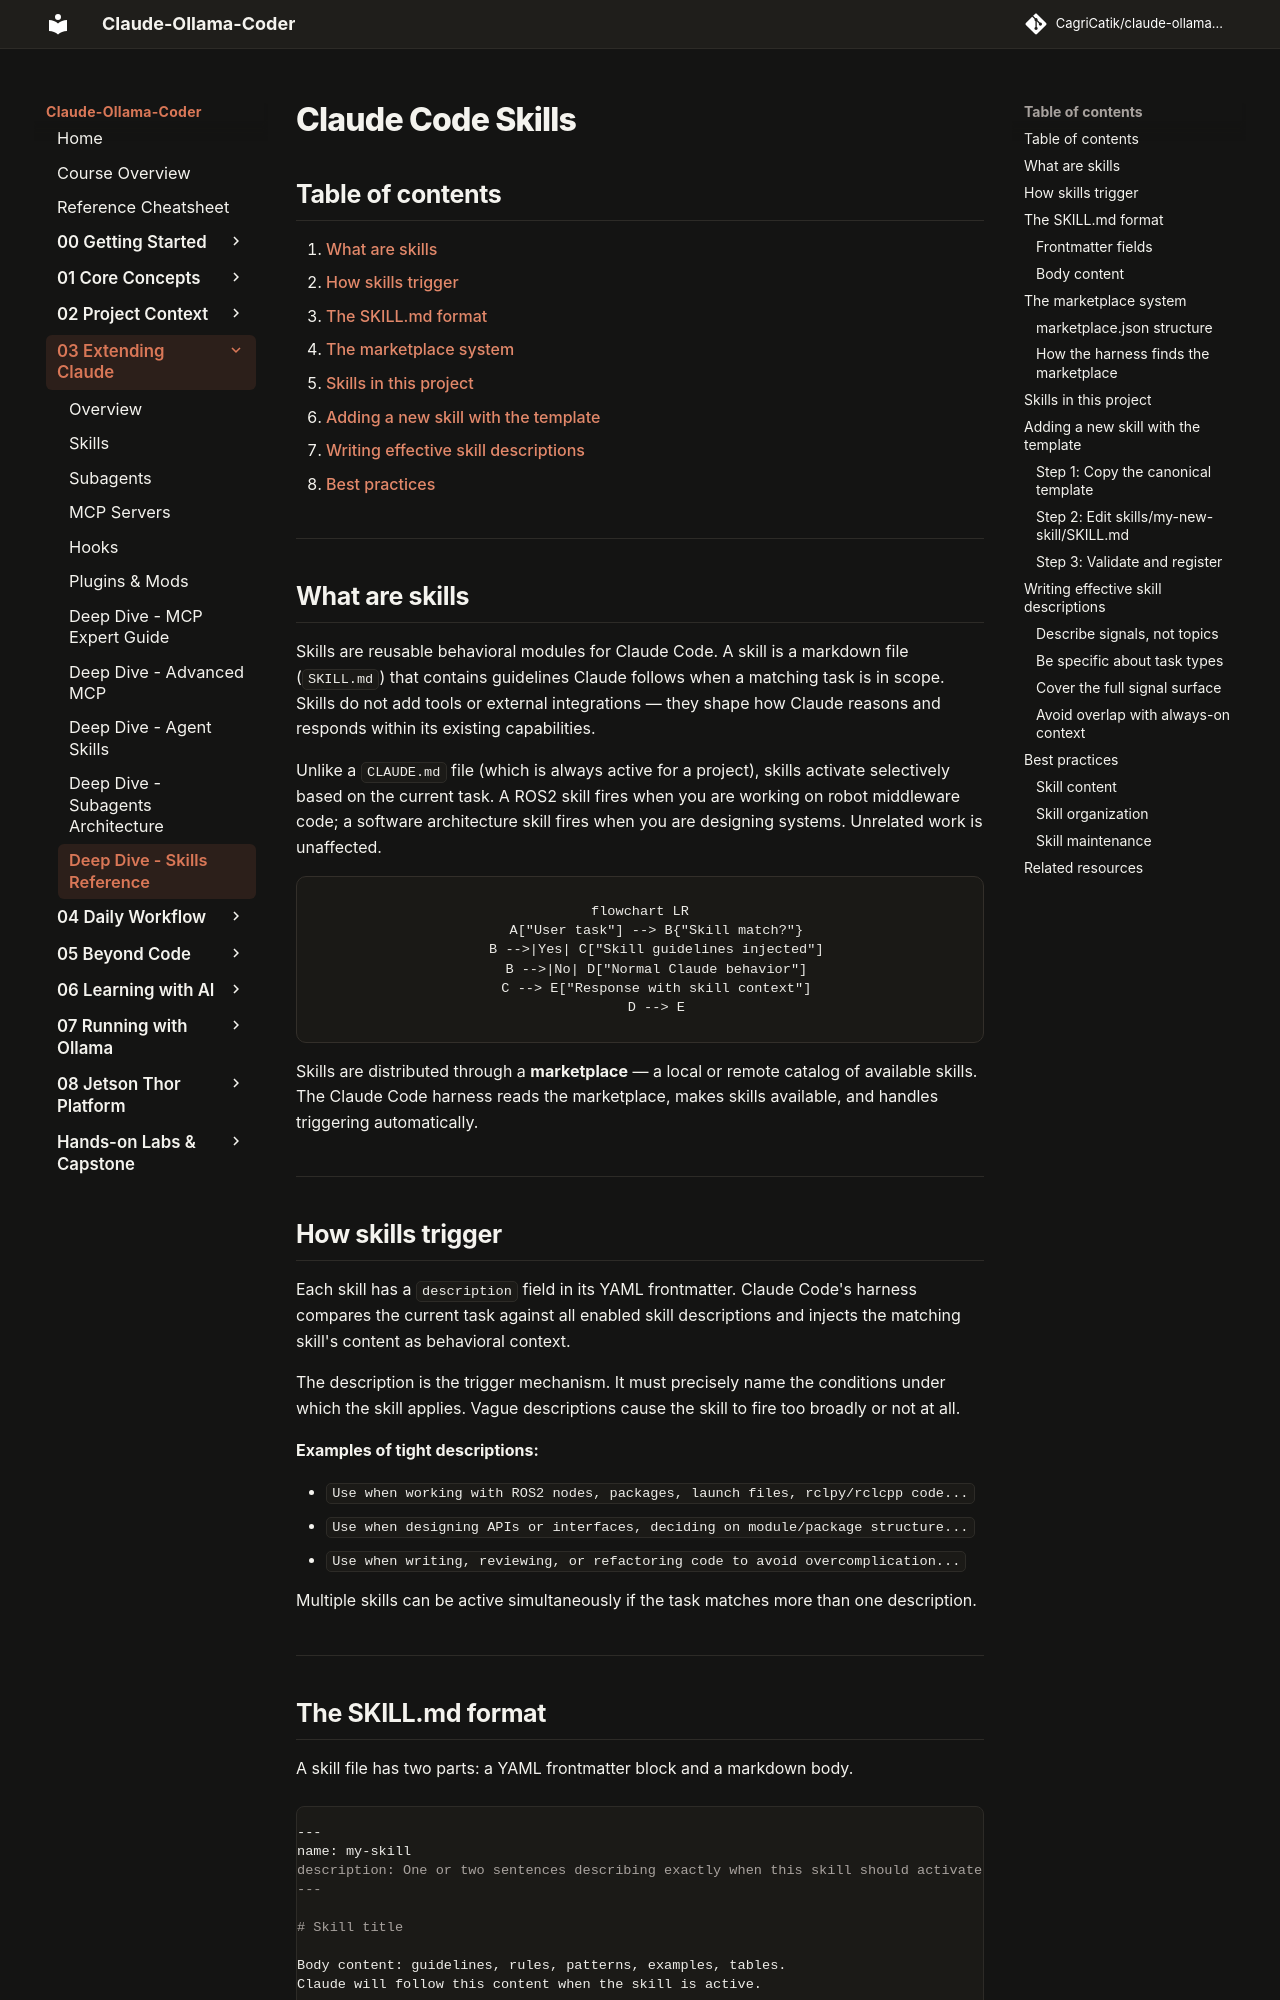

repository: CagriCatik/claude-ollama-coder · page: tutorials/03-extending-claude/10-skills-deep-dive/index.html · generator: mkdocs

# Claude Code Skills

## Table of contents

1. [What are skills](#what-are-skills)
2. [How skills trigger](#how-skills-trigger)
3. [The SKILL.md format](#the-skillmd-format)
4. [The marketplace system](#the-marketplace-system)
5. [Skills in this project](#skills-in-this-project)
6. [Adding a new skill with the template](#adding-a-new-skill-with-the-template)
7. [Writing effective skill descriptions](#writing-effective-skill-descriptions)
8. [Best practices](#best-practices)

---

## What are skills

Skills are reusable behavioral modules for Claude Code. A skill is a markdown file (`SKILL.md`) that contains guidelines Claude follows when a matching task is in scope. Skills do not add tools or external integrations — they shape how Claude reasons and responds within its existing capabilities.

Unlike a `CLAUDE.md` file (which is always active for a project), skills activate selectively based on the current task. A ROS2 skill fires when you are working on robot middleware code; a software architecture skill fires when you are designing systems. Unrelated work is unaffected.

```mermaid
flowchart LR
    A["User task"] --> B{"Skill match?"}
    B -->|Yes| C["Skill guidelines injected"]
    B -->|No| D["Normal Claude behavior"]
    C --> E["Response with skill context"]
    D --> E
```

Skills are distributed through a **marketplace** — a local or remote catalog of available skills. The Claude Code harness reads the marketplace, makes skills available, and handles triggering automatically.

---

## How skills trigger

Each skill has a `description` field in its YAML frontmatter. Claude Code's harness compares the current task against all enabled skill descriptions and injects the matching skill's content as behavioral context.

The description is the trigger mechanism. It must precisely name the conditions under which the skill applies. Vague descriptions cause the skill to fire too broadly or not at all.

**Examples of tight descriptions:**

- `Use when working with ROS2 nodes, packages, launch files, rclpy/rclcpp code...`
- `Use when designing APIs or interfaces, deciding on module/package structure...`
- `Use when writing, reviewing, or refactoring code to avoid overcomplication...`

Multiple skills can be active simultaneously if the task matches more than one description.

---
